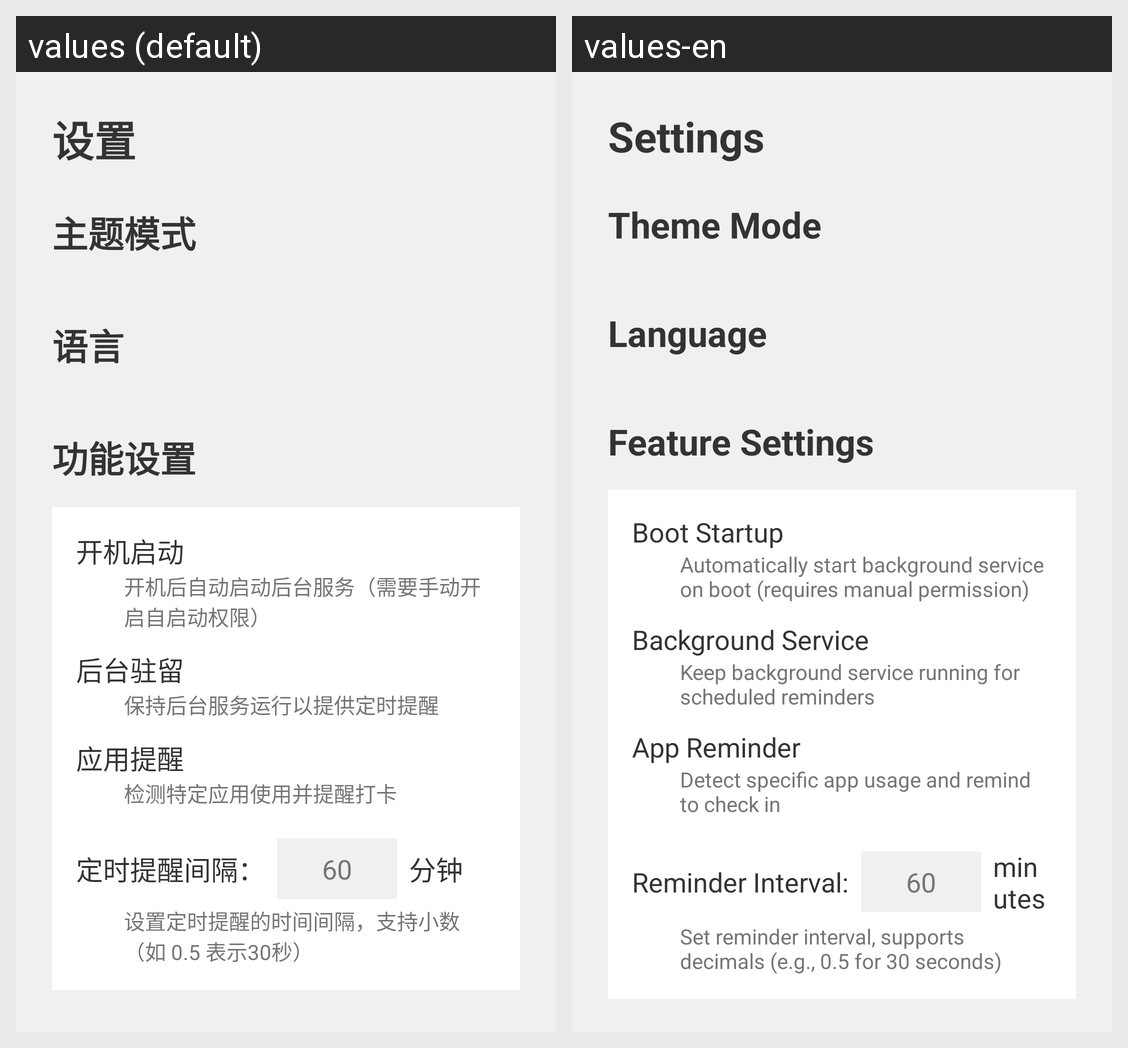

For this localized Android screen grid, give each drawn string resource with its value in every locale shown.
Android screen res/layout/fragment_settings.xml rendered under 2 locales, left to right: values (default), values-en. Device: Nexus 5 (rendered at 1080×1920; each locale shown at half size, 540×960, under a caption strip naming it); theme Theme.HealthyLu.
Strings drawn on this screen, with the default value and each locale's value (text and hints the layout hard-codes, and strings that could not be matched under every locale, appear in the picture but are not listed):

settings_title
  values: 设置
  values-en: Settings

theme_mode
  values: 主题模式
  values-en: Theme Mode

language
  values: 语言
  values-en: Language

feature_settings
  values: 功能设置
  values-en: Feature Settings

boot_startup
  values: 开机启动
  values-en: Boot Startup

boot_startup_desc
  values: 开机后自动启动后台服务（需要手动开启自启动权限）
  values-en: Automatically start background service on boot (requires manual permission)

background_service
  values: 后台驻留
  values-en: Background Service

background_service_desc
  values: 保持后台服务运行以提供定时提醒
  values-en: Keep background service running for scheduled reminders

app_reminder
  values: 应用提醒
  values-en: App Reminder

app_reminder_desc
  values: 检测特定应用使用并提醒打卡
  values-en: Detect specific app usage and remind to check in

reminder_interval
  values: 定时提醒间隔：
  values-en: Reminder Interval:

reminder_interval_minute
  values: 分钟
  values-en: minutes

reminder_interval_desc
  values: 设置定时提醒的时间间隔，支持小数（如 0.5 表示30秒）
  values-en: Set reminder interval, supports decimals (e.g., 0.5 for 30 seconds)
